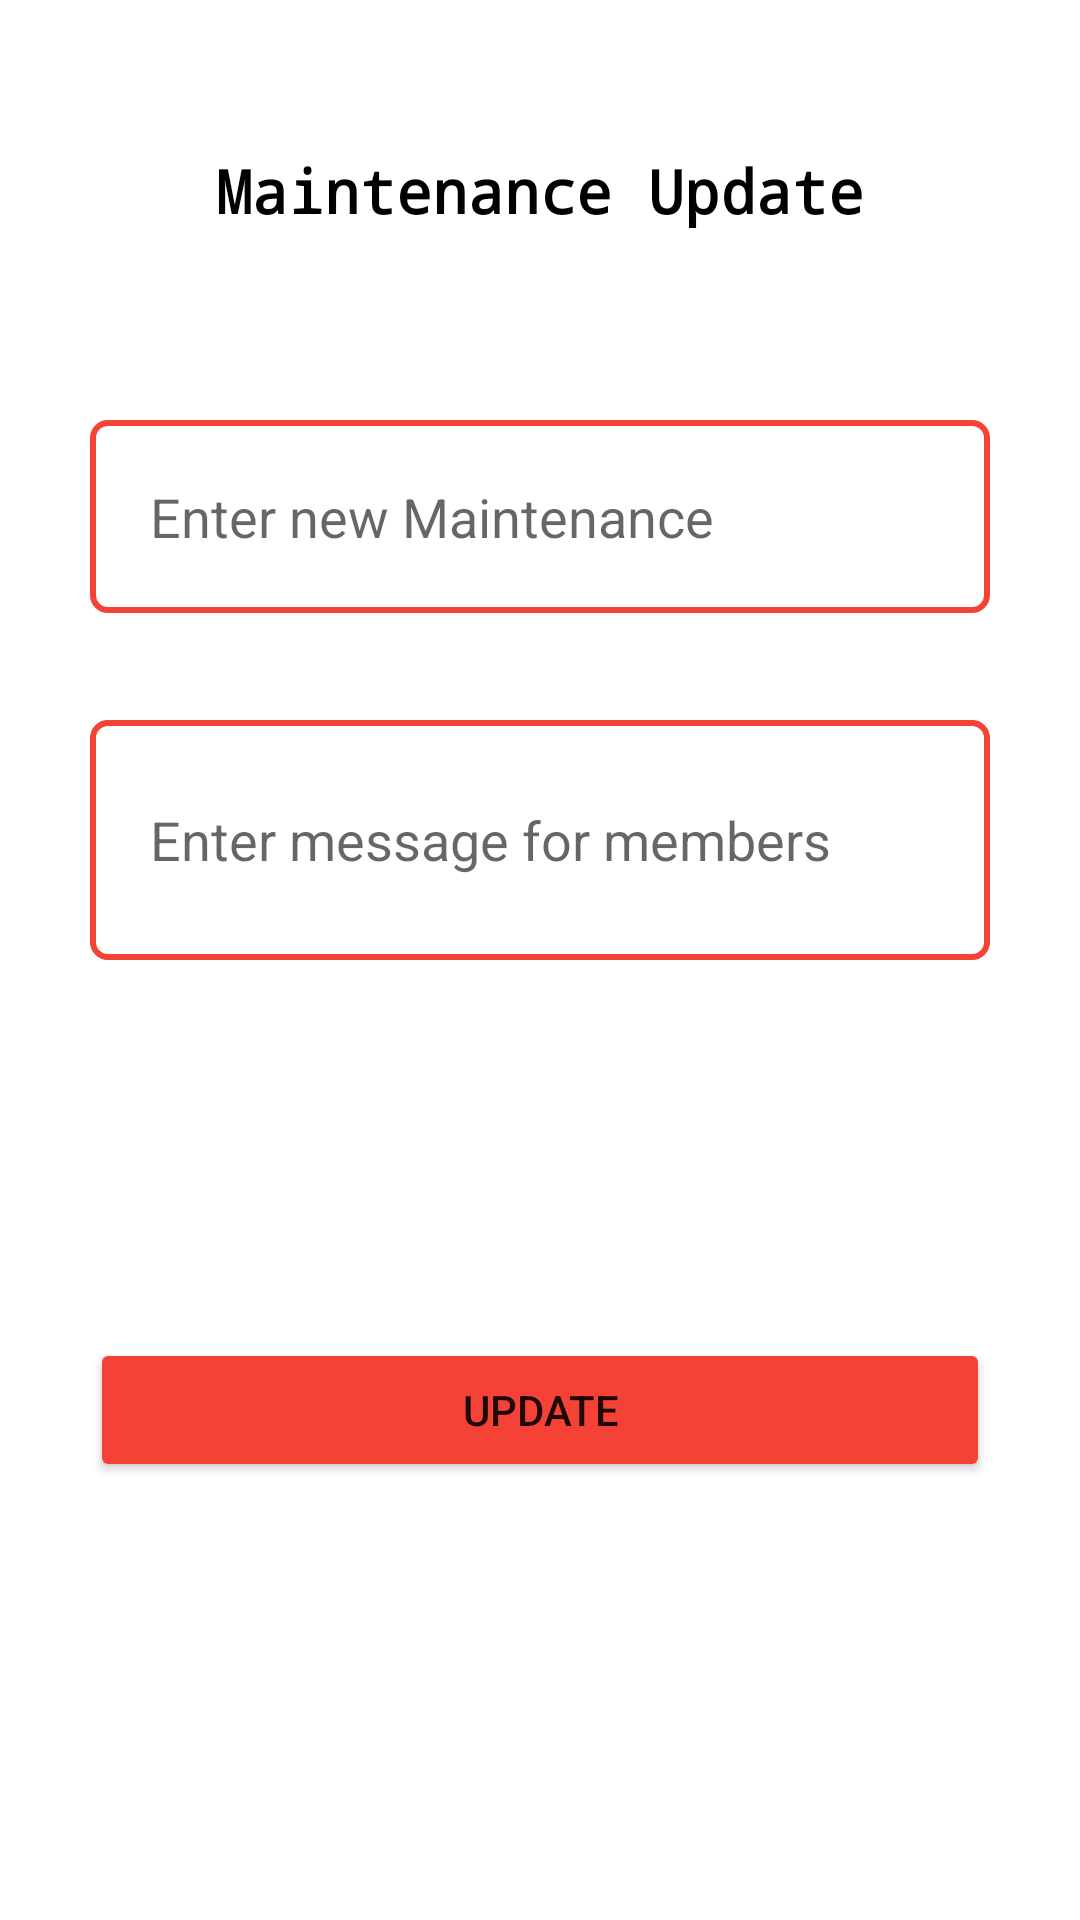

Layout XML and referenced resources for this Android screen:
<!-- AndroidManifest.xml: application theme Theme.Mark1NavBar -->
<!-- res/layout/fragment_maintenance_update.xml -->
<?xml version="1.0" encoding="utf-8"?>
<FrameLayout
    xmlns:android="http://schemas.android.com/apk/res/android"
    xmlns:tools="http://schemas.android.com/tools"
    android:layout_width="match_parent"
    android:layout_height="match_parent"
    tools:context=".MaintenanceUpdateFragment">

    

    <TextView
        android:id="@+id/textViewMaintenanceUpdate"
        android:layout_width="match_parent"
        android:layout_height="600dp"
        android:fontFamily="monospace"
        android:gravity="center_horizontal"
        android:paddingTop="50dp"
        android:text="Maintenance Update"
        android:textColor="@android:color/black"
        android:textSize="20sp"
        android:textStyle="bold" />

    <EditText
        android:id="@+id/editTextEnterNewMsg"
        android:layout_width="match_parent"
        android:layout_height="wrap_content"
        android:layout_gravity="center_horizontal"
        android:layout_marginLeft="30dp"
        android:layout_marginTop="140dp"
        android:layout_marginRight="30dp"
        android:layout_marginBottom="100dp"
        android:hint="Enter new Maintenance"
        android:inputType="text"
        android:minHeight="48dp"
        android:background="@drawable/border"
        android:padding="20dp"
        />

    <EditText
        android:id="@+id/editTextEnterMsgForMembers"
        android:layout_width="match_parent"
        android:layout_height="wrap_content"
        android:layout_gravity="center_horizontal"
        android:layout_marginLeft="30dp"
        android:layout_marginTop="240dp"
        android:layout_marginRight="30dp"
        android:layout_marginBottom="100dp"
        android:hint="Enter message for members"
        android:minHeight="80dp"
        android:background="@drawable/border"
        android:inputType="textMultiLine"
        android:padding="20dp"
        />


    <Button
        android:id="@+id/buttonUpdate"
        android:layout_width="match_parent"
        android:layout_height="wrap_content"
        android:layout_gravity="center"
        android:layout_marginLeft="30dp"
        android:layout_marginTop="150dp"
        android:layout_marginRight="30dp"
        android:backgroundTint="#F44336"
        android:minHeight="48dp"
        android:text="update"
        />


</FrameLayout>
<!-- resources referenced by this layout -->
<resources>
  <!-- drawable border (drawable) -->
  <?xml version="1.0" encoding="utf-8"?>
  <shape
      xmlns:android="http://schemas.android.com/apk/res/android"
      android:shape="rectangle">
      <solid
          android:color="@android:color/transparent"/>
  
      <corners
          android:bottomRightRadius="5dp"
          android:bottomLeftRadius="5dp"
          android:topLeftRadius="5dp"
          android:topRightRadius="5dp"/>
      <stroke
          android:color="#F44336"
          android:width="2dp"/>
  </shape>
  <style name="Theme.Mark1NavBar" parent="Theme.MaterialComponents.DayNight.DarkActionBar">
          
          <item name="colorPrimary">@color/label</item>
          <item name="colorPrimaryVariant">@color/cardview_dark_background</item>
          <item name="colorOnPrimary">@color/white</item>
          
          <item name="colorSecondary">@color/teal_200</item>
          <item name="colorSecondaryVariant">@color/teal_700</item>
          <item name="colorOnSecondary">@color/black</item>
          
          <item name="android:statusBarColor" tools:targetApi="l">?attr/colorPrimaryVariant</item>
          
      </style>
  <color name="label">#F44336</color>
  <color name="white">#FFFFFFFF</color>
  <color name="teal_200">#FF03DAC5</color>
  <color name="teal_700">#FF018786</color>
  <color name="black">#FF000000</color>
</resources>
